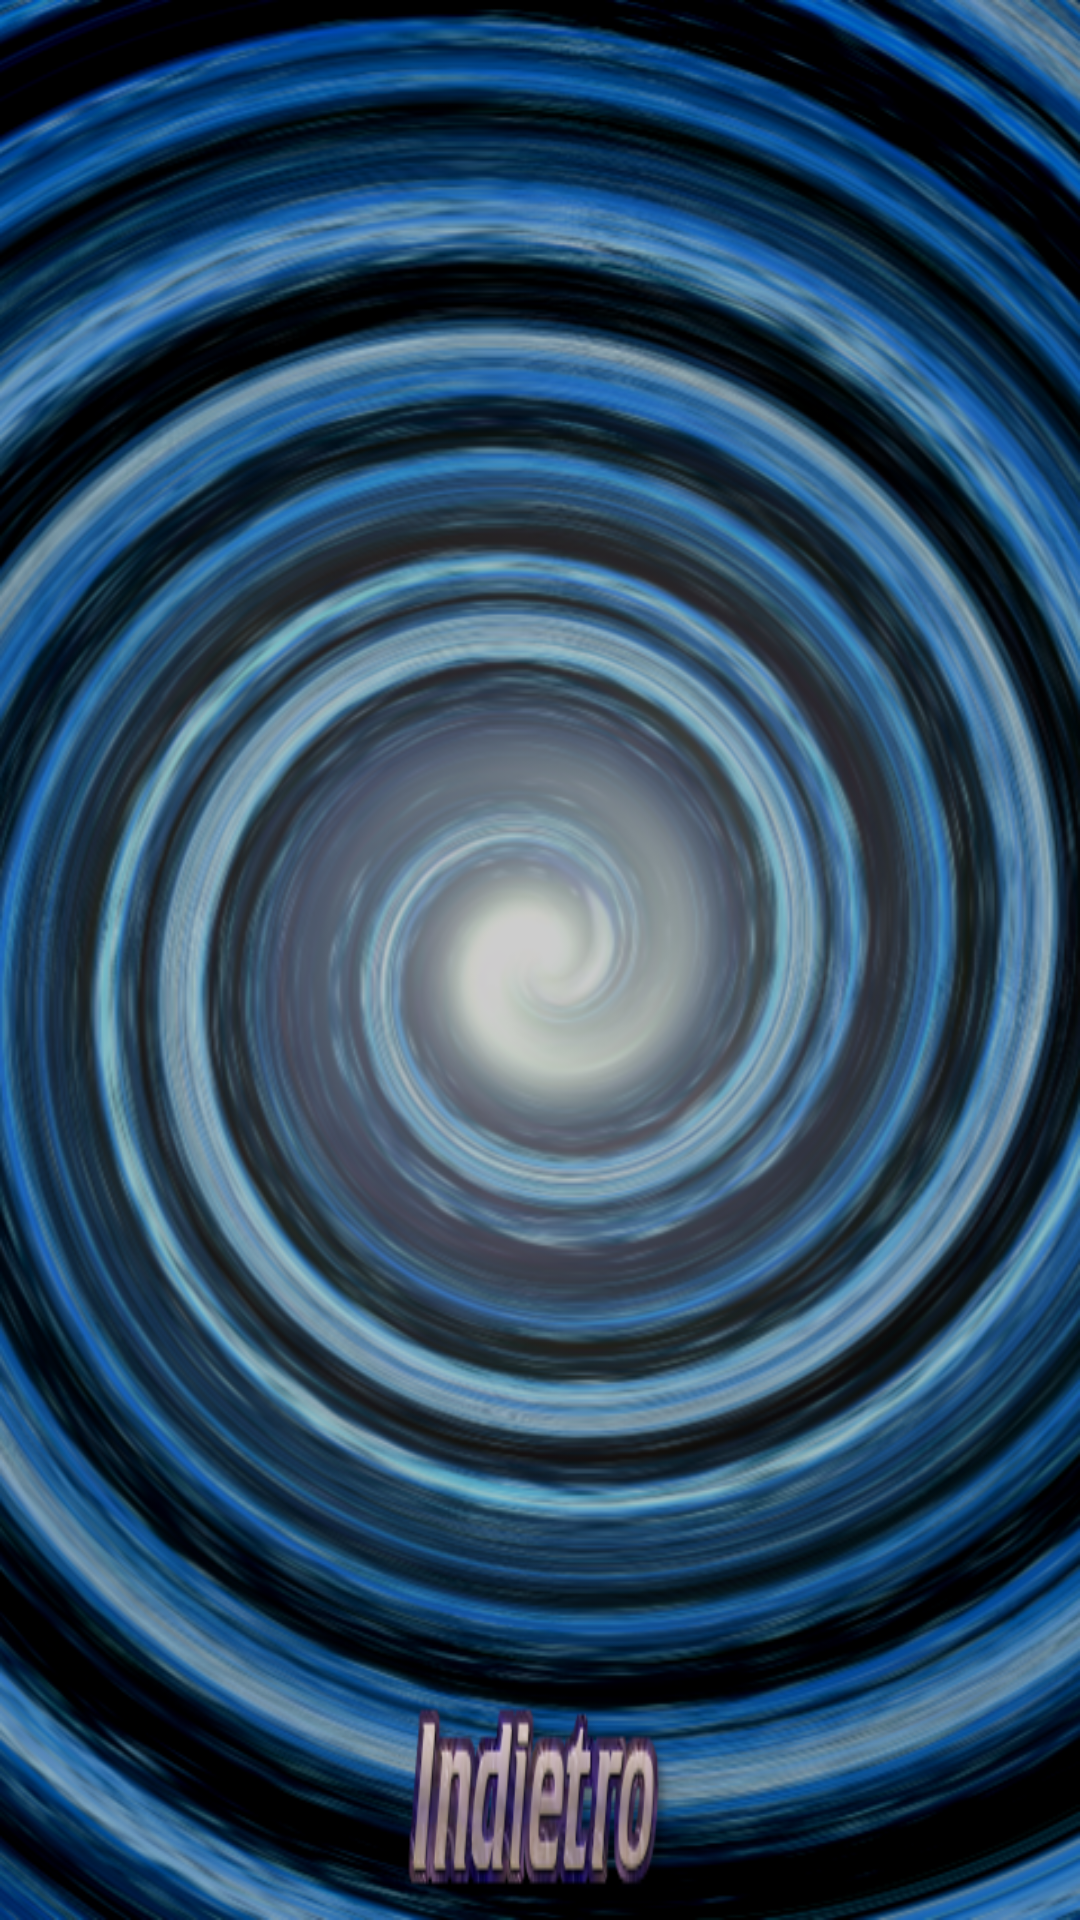

Write the Android layout XML for this screen, with the resource values it uses.
<!-- AndroidManifest.xml: application theme AppTheme -->
<!-- res/layout/activity_catalogue.xml -->
<?xml version="1.0" encoding="utf-8"?>

<LinearLayout xmlns:android="http://schemas.android.com/apk/res/android"
    android:layout_width="match_parent"
    android:layout_height="match_parent"
    android:orientation="vertical"
    android:gravity="center_horizontal"
    android:background="@drawable/sfondo2">
    
      <GridView
    	android:id="@+id/gridview1"
        android:layout_marginTop="10dp"
    	android:layout_width="fill_parent" 
  	  	android:layout_height="wrap_content"
        android:layout_margin="20dp"
        android:columnWidth="90dp"
        android:numColumns="auto_fit"
        android:stretchMode="spacingWidth"
          android:layout_columnSpan="30"
        android:layout_weight="2"
/>
        <Button
        android:id="@+id/buttonReturnCatalogo"
        android:layout_width="wrap_content"
        android:layout_height="20dp"
        android:background="@drawable/indietro"
        android:layout_weight="0.2" />

</LinearLayout>
<!-- resources referenced by this layout -->
<resources>
  <!-- drawable indietro (drawable-xxhdpi) -->
  <?xml version="1.0" encoding="utf-8"?>
  
      <selector xmlns:android="http://schemas.android.com/apk/res/android"	>
  
  <item
  
   android:state_focused="false"
   android:state_pressed="true"
   android:drawable="@drawable/indietro_blu_click" />
  
    <item android:drawable="@drawable/indietro_blu" /> 
    </selector>
  <!-- drawable sfondo2: png bitmap (drawable-xxhdpi, 912195 bytes) -->
  <style name="AppTheme" parent="AppTheme1">
          
      </style>
  <!-- drawable indietro_blu_click: png bitmap (drawable-xxhdpi, 14208 bytes) -->
  <!-- drawable indietro_blu: png bitmap (drawable-xxhdpi, 15539 bytes) -->
  <style name="AppTheme1" parent="AppBaseTheme">
          <item name="android:windowNoTitle">true</item>
          
      </style>
  <style name="AppBaseTheme" parent="Theme.AppCompat.Light">
              
          
          
      </style>
</resources>
